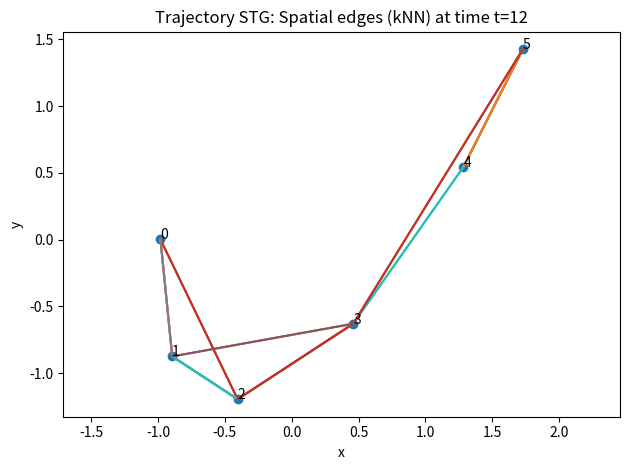
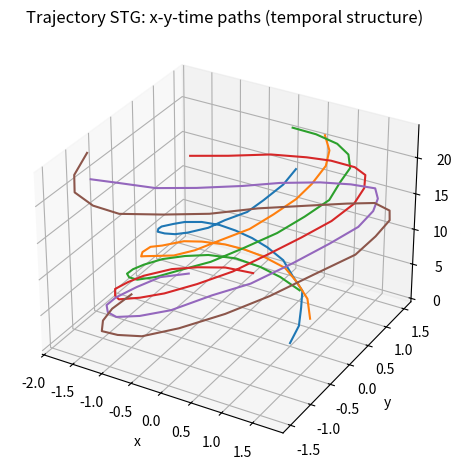

The matplotlib source for these figures, in order:
import numpy as np
import matplotlib.pyplot as plt


def node_id(i: int, t: int, n_entities: int) -> int:
    """Map (entity i, time t) -> global node index."""
    return t * n_entities + i


def build_temporal_edges(n_entities: int, T: int):
    """Temporal edges: (i,t) -> (i,t+1)."""
    src, dst = [], []
    for t in range(T - 1):
        for i in range(n_entities):
            src.append(node_id(i, t, n_entities))
            dst.append(node_id(i, t + 1, n_entities))
    src = np.array(src, dtype=np.int64)
    dst = np.array(dst, dtype=np.int64)
    etype = np.ones_like(src, dtype=np.int64)  # 1 = temporal
    return src, dst, etype


def build_spatial_edges_knn(positions: np.ndarray, k: int = 2, symmetric: bool = True):
    """
    Spatial edges per time via kNN.
    positions: [T, N, 2]
    """
    T, N, D = positions.shape
    src, dst = [], []

    for t in range(T):
        X = positions[t]  # [N,2]
        diff = X[:, None, :] - X[None, :, :]
        dist2 = np.sum(diff * diff, axis=-1)  # [N,N]

        for i in range(N):
            order = np.argsort(dist2[i])
            order = order[order != i]  # remove self
            nbrs = order[:k]
            u = node_id(i, t, N)
            for j in nbrs:
                v = node_id(int(j), t, N)
                src.append(u)
                dst.append(v)
                if symmetric:
                    src.append(v)
                    dst.append(u)

    src = np.array(src, dtype=np.int64)
    dst = np.array(dst, dtype=np.int64)
    etype = np.zeros_like(src, dtype=np.int64)  # 0 = spatial
    return src, dst, etype


def merge_edges(*blocks):
    src = np.concatenate([b[0] for b in blocks])
    dst = np.concatenate([b[1] for b in blocks])
    etype = np.concatenate([b[2] for b in blocks])
    return src, dst, etype


def generate_trajectories(T: int = 25, N: int = 6, noise: float = 0.02, seed: int = 0):
    """Synthetic smooth trajectories: positions[t,i] = [x,y]."""
    rng = np.random.default_rng(seed)
    t = np.linspace(0, 2 * np.pi, T).astype(np.float32)
    phases = np.linspace(0, np.pi, N).astype(np.float32)

    pos = np.zeros((T, N, 2), dtype=np.float32)
    for i in range(N):
        x = np.cos(t + phases[i]) * (1.0 + 0.15 * i)
        y = np.sin(t * (1.0 + 0.08 * i) + phases[i]) * (1.0 + 0.10 * i)
        traj = np.stack([x, y], axis=1)
        traj += rng.normal(0, noise, size=traj.shape).astype(np.float32)
        pos[:, i, :] = traj
    return pos


def plot_spatial_snapshot(positions: np.ndarray, spatial_src: np.ndarray, spatial_dst: np.ndarray, t_vis: int):
    """Plot positions at time t_vis with spatial edges drawn."""
    T, N, _ = positions.shape
    X = positions[t_vis]

    plt.figure()
    plt.scatter(X[:, 0], X[:, 1])
    for i in range(N):
        plt.text(X[i, 0], X[i, 1], f"{i}")

    # Draw only edges belonging to this timestep
    # spatial edges use nodes with IDs in [t*N, (t+1)*N)
    lo = t_vis * N
    hi = (t_vis + 1) * N
    mask = (spatial_src >= lo) & (spatial_src < hi) & (spatial_dst >= lo) & (spatial_dst < hi)

    for u, v in zip(spatial_src[mask], spatial_dst[mask]):
        iu = u - lo
        iv = v - lo
        plt.plot([X[iu, 0], X[iv, 0]], [X[iu, 1], X[iv, 1]])

    plt.title(f"Trajectory STG: Spatial edges (kNN) at time t={t_vis}")
    plt.xlabel("x")
    plt.ylabel("y")
    plt.axis("equal")
    plt.tight_layout()
    plt.savefig("traj_stg_timestep.png", dpi=160)
    plt.close()


def plot_3d_trajectories(positions: np.ndarray):
    """3D plot: x-y-time curves (shows temporal structure visually)."""
    from mpl_toolkits.mplot3d import Axes3D  # noqa: F401

    T, N, _ = positions.shape
    fig = plt.figure()
    ax = fig.add_subplot(111, projection="3d")

    for i in range(N):
        xs = positions[:, i, 0]
        ys = positions[:, i, 1]
        ts = np.arange(T)
        ax.plot(xs, ys, ts)

    ax.set_title("Trajectory STG: x-y-time paths (temporal structure)")
    ax.set_xlabel("x")
    ax.set_ylabel("y")
    ax.set_zlabel("time index")
    plt.tight_layout()
    plt.savefig("traj_stg_3d.png", dpi=160)
    plt.close()


def main():
    positions = generate_trajectories(T=25, N=6)
    T, N, _ = positions.shape

    # Build STG
    s_src, s_dst, s_type = build_spatial_edges_knn(positions, k=2, symmetric=True)
    t_src, t_dst, t_type = build_temporal_edges(N, T)
    src, dst, etype = merge_edges((s_src, s_dst, s_type), (t_src, t_dst, t_type))

    print("=== Example 1: Trajectory STG ===")
    print("Nodes:", T * N)
    print("Edges:", len(src))
    print("Spatial edges:", int(np.sum(etype == 0)))
    print("Temporal edges:", int(np.sum(etype == 1)))

    # Visualizations
    plot_spatial_snapshot(positions, s_src, s_dst, t_vis=T // 2)
    plot_3d_trajectories(positions)


if __name__ == "__main__":
    main()
